Labelled photos from "data", an image-classification folder in Ayshamahshoofa/Smart-Skincare. The possible labels are: basal cell carcinoma, darier s disease, epidermolysis bullosa pruriginosa, Hailey-Hailey disease, herpes simplex, impetigo, larva migrans, leprosy borderline, leprosy lepromatous, leprosy tuberculoid, lupus erythematosus chronicus discoides, melanoma, mycosis fungoides, papilomatosis confluentes and reticulate, pediculosis capitis, psoriasis, tungiasis.

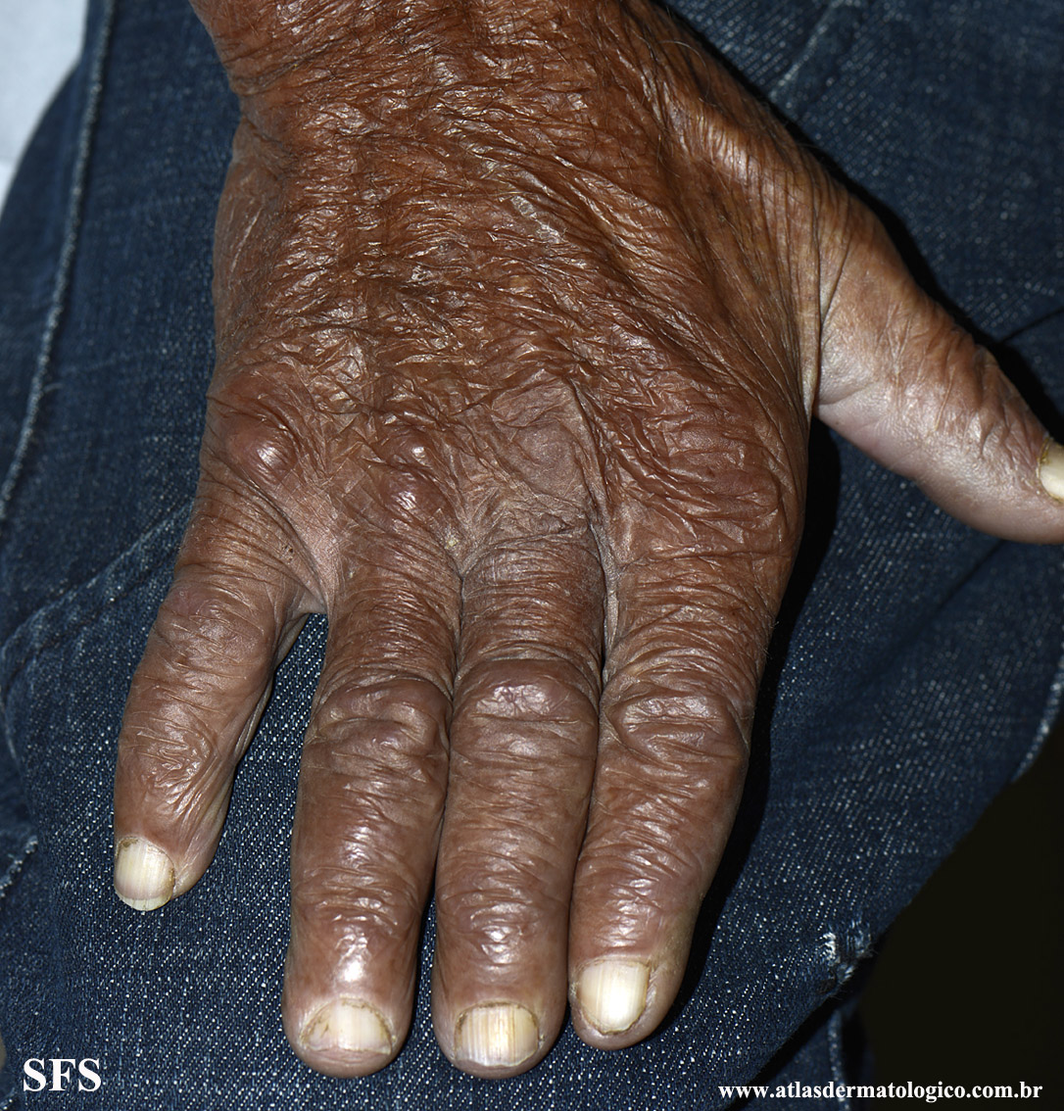
Label: leprosy lepromatous

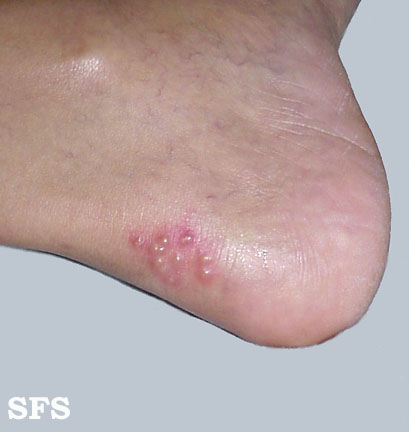
Label: herpes simplex

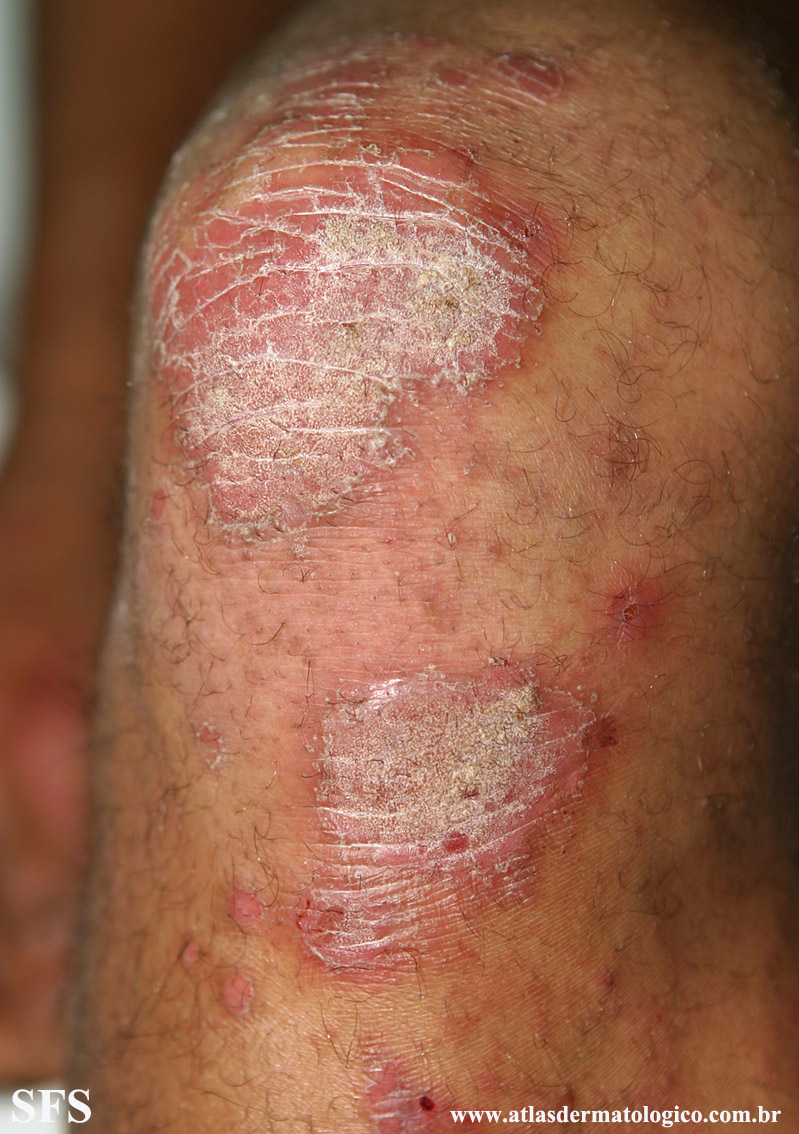
Label: psoriasis

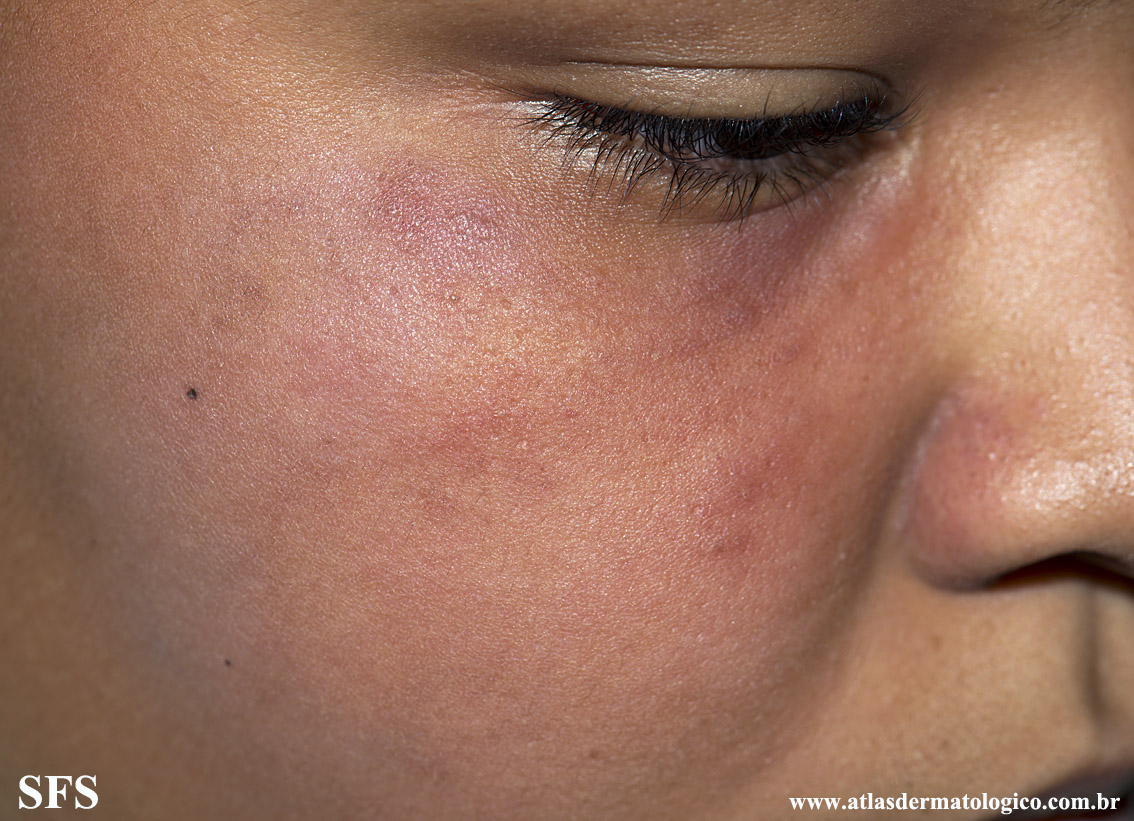
Label: leprosy tuberculoid

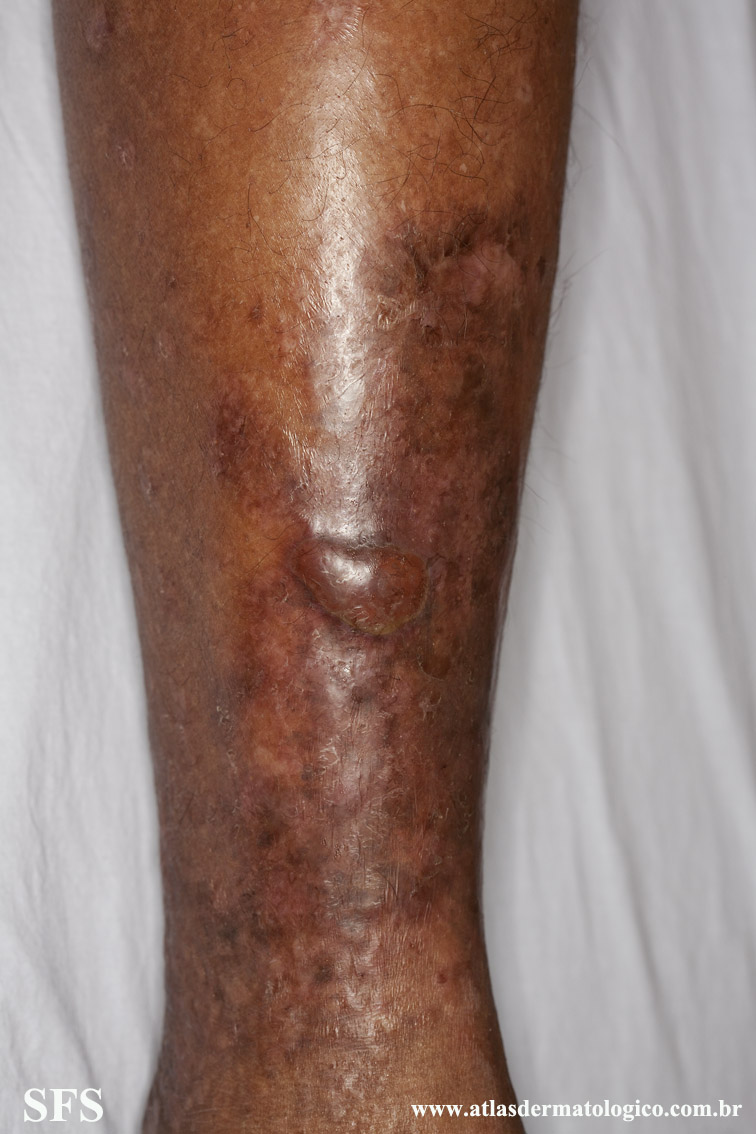
Label: epidermolysis bullosa pruriginosa

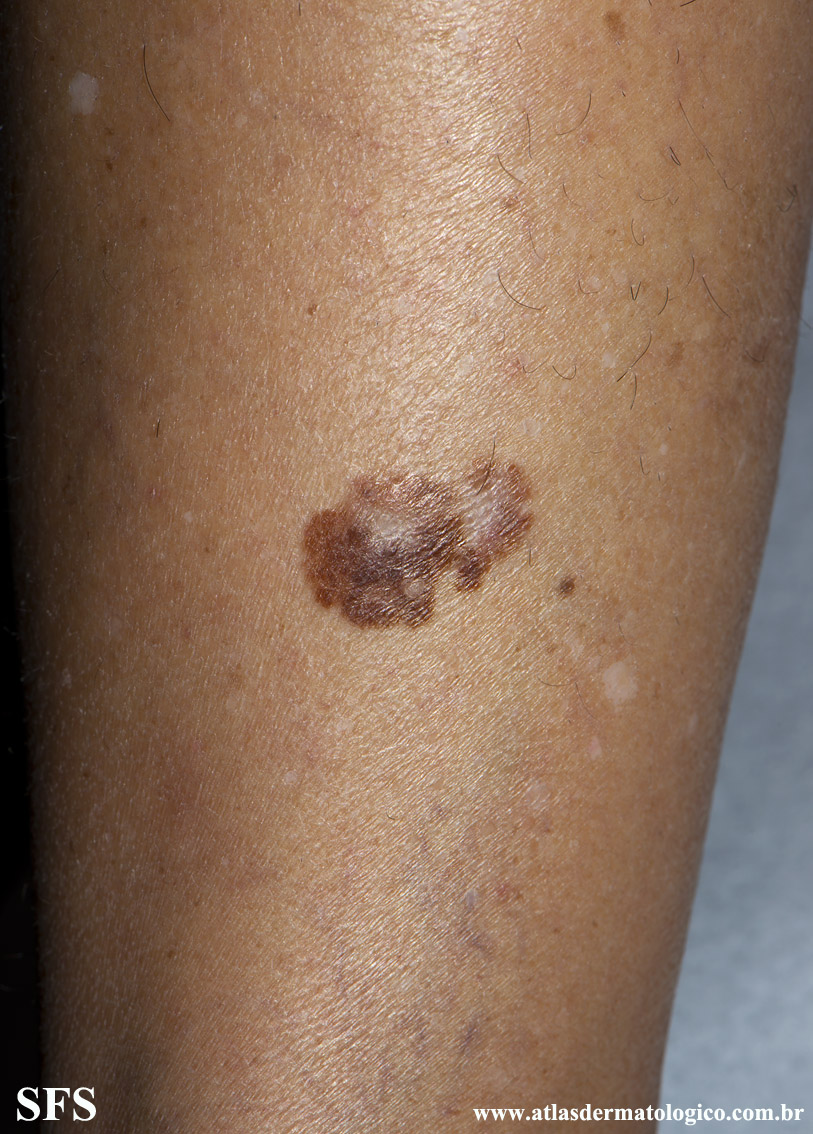
Label: melanoma
